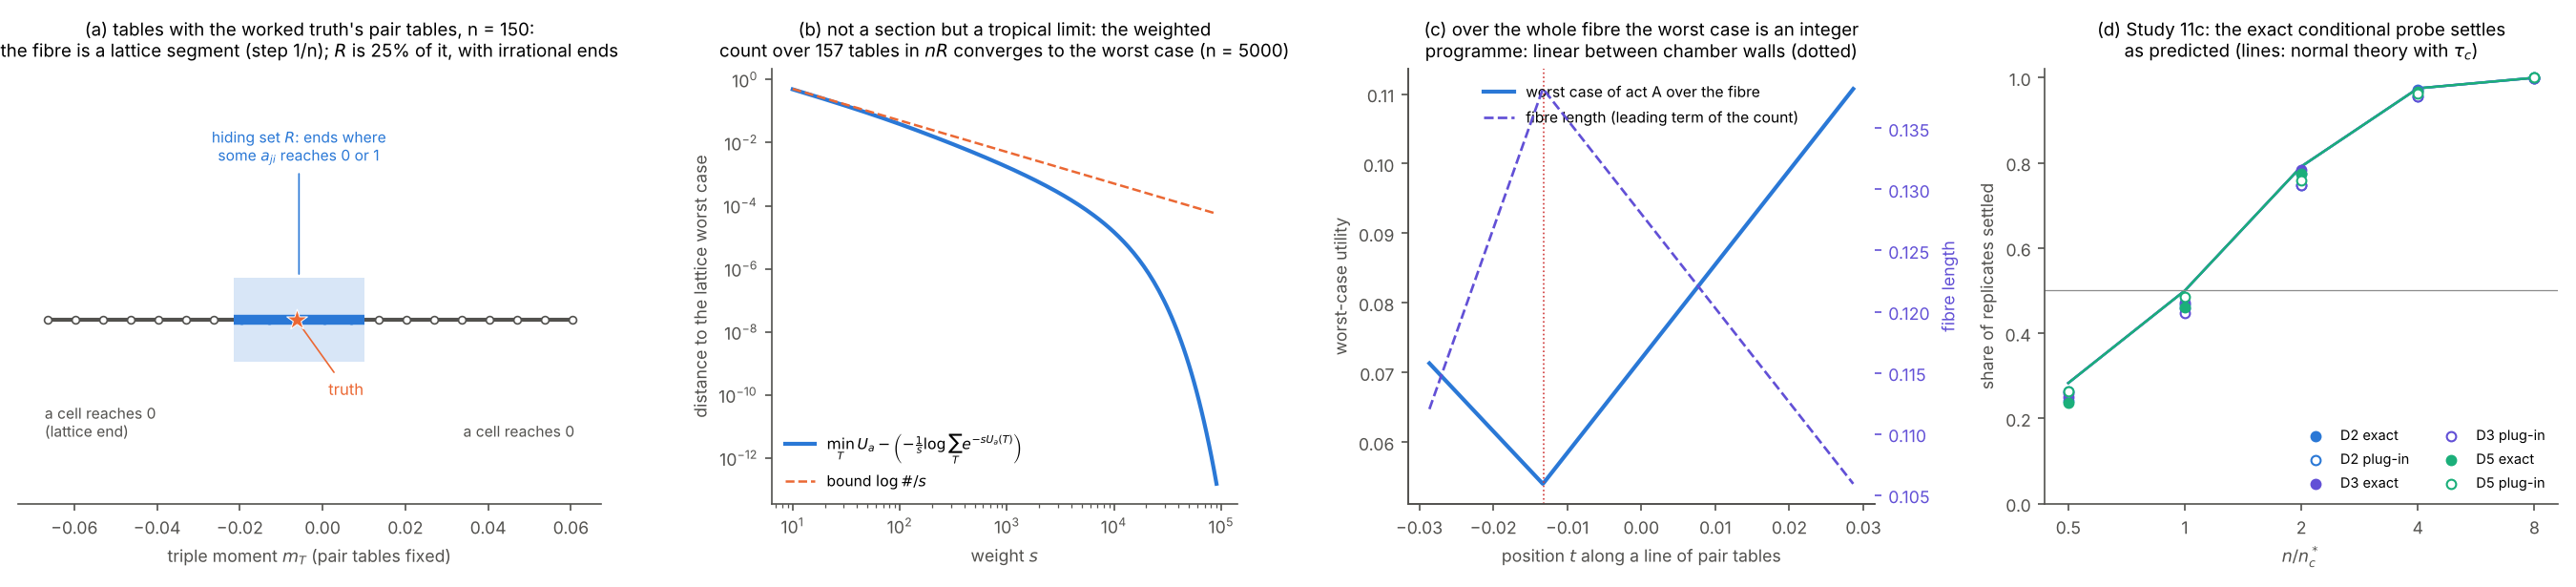

This figure's Python source:
"""Figure for Gap 3 (the decision and the ring of contingency tables). (a) the worked truth: the margin fibre (tables with its pair
tables), the hiding set R inside it, and the lattice of tables at a small n; (b) the worst case as a tropical limit: the weighted count
-(1/s) log sum exp(-s U) falls to the lattice minimum as s grows; (c) over the margin fibre the worst case is piecewise linear in the
margins, with kinks exactly at the chamber walls (where the binding cell changes); (d) Study 11c: settling with the exact conditional
probe and with the plug-in probe, against n / n*_c."""
import json, os, sys
import numpy as np
import matplotlib
matplotlib.use("Agg")
import matplotlib.pyplot as plt
HERE = os.path.dirname(os.path.abspath(__file__)); ENG = os.path.join(HERE, "..", "engine"); sys.path.insert(0, ENG)
from pce import ehrhart as EH, lab as L
D = json.load(open(os.path.join(HERE, "ehrhart.json"))); S = json.load(open(os.path.join(ENG, "study11c_exact", "results_study11c.json")))
BLUE, ORANGE, VIOLET, AQUA, GREY, CRIT = "#2a78d6", "#eb6834", "#6250d6", "#1baf7a", "#8c8c8c", "#d03b3b"; INK, INK2 = "#0b0b0b", "#52514e"
plt.rcParams.update({"font.size": 8.5, "axes.edgecolor": INK2, "axes.labelcolor": INK2, "xtick.color": INK2, "ytick.color": INK2,
                     "axes.spines.top": False, "axes.spines.right": False})
fig, ax = plt.subplots(1, 4, figsize=(18, 4.1), gridspec_kw=dict(width_ratios=[1.25, 1, 1, 1.1]))

# (a)
a = ax[0]; t = D["truth"]; F, R, m0 = t["fibre_mT"], t["R_mT"], t["m0"]
a.plot(F, [0, 0], color=INK2, lw=2, solid_capstyle="butt"); a.fill_between(R, -0.25, 0.25, color=BLUE, alpha=0.18, lw=0)
a.plot(R, [0, 0], color=BLUE, lw=5, solid_capstyle="butt")
n = 150; js = np.arange(np.ceil(n * (F[0] - m0)), np.floor(n * (F[1] - m0)) + 1); pts = m0 + js / n
inR = (pts >= R[0]) & (pts <= R[1])
a.scatter(pts[~inR], np.zeros((~inR).sum()), s=14, color="white", edgecolor=INK2, zorder=3, lw=0.8)
a.scatter(pts[inR], np.zeros(inR.sum()), s=14, color=BLUE, edgecolor=BLUE, zorder=3)
a.scatter([m0], [0], marker="*", s=120, color=ORANGE, zorder=4, edgecolor="white", lw=0.5)
a.annotate("truth", (m0, 0), (m0 + 0.012, -0.45), ha="center", fontsize=8, color=ORANGE, arrowprops=dict(arrowstyle="-", color=ORANGE, lw=0.8))
a.annotate("a cell reaches 0\n(lattice end)", (F[0], 0), (F[0], -0.7), ha="left", fontsize=7.5, color=INK2)
a.annotate("a cell reaches 0", (F[1], 0), (F[1], -0.7), ha="right", fontsize=7.5, color=INK2)
a.annotate("hiding set $R$: ends where\nsome $a_{ji}$ reaches 0 or 1", ((R[0] + R[1]) / 2, 0.25), ((R[0] + R[1]) / 2, 0.95), ha="center",
           fontsize=7.5, color=BLUE, arrowprops=dict(arrowstyle="-", color=BLUE, lw=0.8))
a.set_ylim(-1.1, 1.5); a.set_yticks([]); a.spines["left"].set_visible(False); a.set_xlabel("triple moment $m_T$ (pair tables fixed)")
a.set_title(f"(a) tables with the worked truth's pair tables, n = {n}:\nthe fibre is a lattice segment (step 1/n); $R$ is {(R[1]-R[0])/(F[1]-F[0]):.0%} of it,"
            " with irrational ends", fontsize=9)

# (b)
a = ax[1]; tr = D["tropical"]; key = [k for k in tr if k.startswith("A any harm")][0]; nn = int(key.split("n=")[1])
mu = None
P = np.zeros((2, 2, 2))
from fractions import Fraction as Fr
w, a1, a2 = 0.4, [0.8, 0.3, 0.7], [0.2, 0.7, 0.15]; P = L.law(w, a1, a2)
u = lambda x: 1.0 - float(sum(x) > 0); c = EH.walsh(u); U0 = float(sum(P[x] * u(x) for x in EH.X))
jR = np.arange(np.ceil(nn * (R[0] - m0)), np.floor(nn * (R[1] - m0)) + 1); vals = U0 + c * jR / nn
ss = np.logspace(1, 8, 300)
gap = np.array([vals.min() - EH.tropical(vals, s) for s in ss]); keep = np.abs(gap) > 1e-13; ss, gap = ss[keep], gap[keep]
a.loglog(ss, np.maximum(-gap, 1e-17) * 0 + np.abs(gap), color=BLUE, lw=2, label=r"$\min_T U_a-\left(-\frac{1}{s}\log\sum_T e^{-sU_a(T)}\right)$")
a.loglog(ss, np.log(len(vals)) / ss, color=ORANGE, lw=1.2, ls="--", label=r"bound $\log\#/s$")
a.set_xlabel("weight $s$"); a.set_ylabel("distance to the lattice worst case"); a.legend(frameon=False, fontsize=7.5, loc="lower left")
a.set_title(f"(b) not a section but a tropical limit: the weighted\ncount over {len(vals)} tables in $nR$ converges to the worst case (n = {nn})", fontsize=9)

# (c)
a = ax[2]; rng = np.random.default_rng(3)
for _ in range(50):
    Dd = rng.normal(size=(2, 2, 2)); Dd -= Dd.mean(); ts = np.linspace(-1, 1, 401) * 0.6 * P.min() / np.abs(Dd).max()
    res = [EH.worst_lp(P + t * Dd, u) for t in ts]; bind = [tuple(z) for _, z in res]
    if len(set(bind)) >= 2: break
Wv = np.array([r[0] for r in res]); length = np.array([np.subtract(*EH.eps_range(P + t * Dd)[::-1]) for t in ts])
a.plot(ts, Wv, color=BLUE, lw=2, label="worst case of act A over the fibre")
a2_ = a.twinx(); a2_.plot(ts, length, color=VIOLET, lw=1.3, ls="--", label="fibre length (leading term of the count)")
a2_.spines["top"].set_visible(False); a2_.set_ylabel("fibre length", color=VIOLET); a2_.tick_params(axis="y", colors=VIOLET)
for i in range(1, len(ts)):
    if bind[i] != bind[i - 1]: a.axvline(0.5 * (ts[i] + ts[i - 1]), color=CRIT, lw=0.8, ls=":")
a.set_xlabel("position $t$ along a line of pair tables"); a.set_ylabel("worst-case utility")
h1, l1 = a.get_legend_handles_labels(); h2, l2 = a2_.get_legend_handles_labels(); a.legend(h1 + h2, l1 + l2, frameon=False, fontsize=7.5, loc="upper center")
a.set_title("(c) over the whole fibre the worst case is an integer\nprogramme: linear between chamber walls (dotted)", fontsize=9)

# (d)
a = ax[3]; cols = {"D2": BLUE, "D3": VIOLET, "D5": AQUA}
for d, col in cols.items():
    cu = S[d]["curve"]; ns = np.array(sorted(int(k) for k in cu)); x = ns / S[d]["nstar_c"]
    a.plot(x, [cu[str(k)]["pred_c"] for k in ns], color=col, lw=1.2)
    a.scatter(x, [cu[str(k)]["exact"] for k in ns], color=col, s=22, zorder=3, label=f"{d} exact")
    a.scatter(x, [cu[str(k)]["delta"] for k in ns], facecolor="white", edgecolor=col, s=22, zorder=3, label=f"{d} plug-in")
cu = S["D4"]["curve"]; ns = np.array(sorted(int(k) for k in cu))
a.axhline(0.5, color=GREY, lw=0.6); a.set_xscale("log"); a.set_ylim(0, 1.02)
a.set_xticks([0.5, 1, 2, 4, 8]); a.set_xticklabels(["0.5", "1", "2", "4", "8"]); a.minorticks_off()
a.set_xlabel("$n / n^*_c$"); a.set_ylabel("share of replicates settled"); a.legend(frameon=False, fontsize=7, ncol=2, loc="lower right")
a.set_title("(d) Study 11c: the exact conditional probe settles\nas predicted (lines: normal theory with $\\tau_c$)", fontsize=9)

fig.tight_layout(); fig.savefig(os.path.join(HERE, "fig_ehrhart.pdf")); fig.savefig(os.path.join(HERE, "fig_ehrhart.png"), dpi=150)
print("ok")
